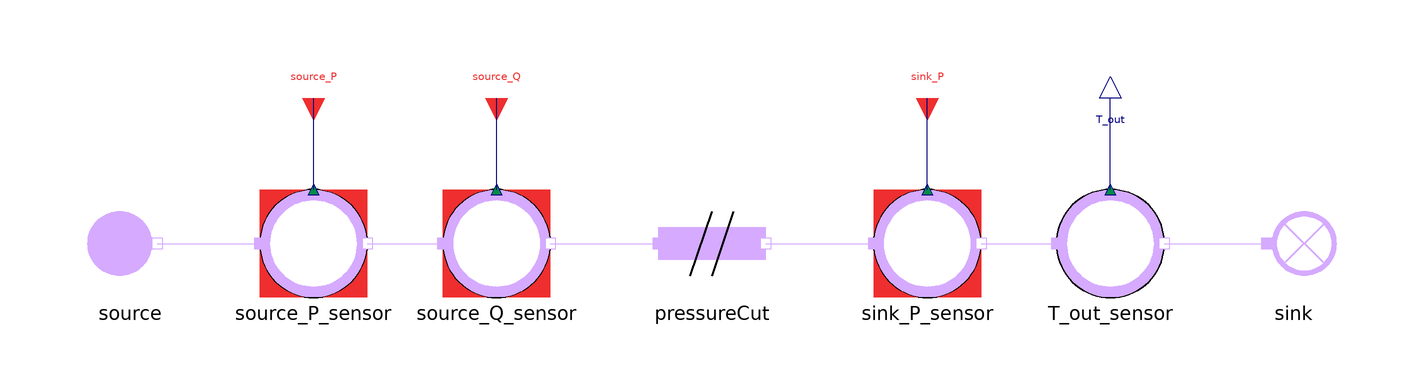

The Modelica model whose source follows is shown above as a component diagram (icons at their Placement, wires along their Line points).

model PressureCut
  extends MetroscopeModelingLibrary.Utilities.Icons.Tests.SteelworksGasesTestIcon;
  import Interfaces = MetroscopeModelingLibrary.Utilities.Interfaces;
  import Medium = MetroscopeModelingLibrary.Utilities.Media.SteelworksGasesMedium;
  import MetroscopeModelingLibrary.Utilities.Units;

  MetroscopeModelingLibrary.SteelworksGases.BoundaryConditions.Source source
    annotation (Placement(transformation(extent={{-10,-10},{10,10}}, origin={-108,0})));
  MetroscopeModelingLibrary.SensorsControl.SteelworksGases.PressureSensor source_P_sensor(
    sensor_function="BC",
    P_start=10,
    P_0=1e+06,
    signal_unit="barA",
    display_unit="barA")
    annotation (Placement(transformation(extent={{-10,-10},{10,10}}, origin={-74,0})));
  MetroscopeModelingLibrary.SensorsControl.SteelworksGases.FlowSensor source_Q_sensor(
    sensor_function="BC",
    Q_start=100,
    Q_0=100,
    signal_unit="kg/s",
    display_unit="kg/s")
    annotation (Placement(transformation(extent={{-10,-10},{10,10}}, origin={-40,0})));
  MetroscopeModelingLibrary.SteelworksGases.Pipes.PressureCut pressureCut
    annotation (Placement(transformation(extent={{-10,-10},{10,10}}, origin={0,0})));
  MetroscopeModelingLibrary.SensorsControl.SteelworksGases.PressureSensor sink_P_sensor(
    sensor_function="BC",
    P_start=1,
    P_0=100000,
    signal_unit="barA",
    display_unit="barA")
    annotation (Placement(transformation(extent={{-10,-10},{10,10}}, origin={40,0})));
  MetroscopeModelingLibrary.SensorsControl.SteelworksGases.TemperatureSensor T_out_sensor(
    sensor_function="Unidentified",
    T_start=225.2,
    T_0=498.35,
    signal_unit="degC",
    display_unit="degC")
    annotation (Placement(transformation(extent={{-10,-10},{10,10}}, origin={74,0})));
  MetroscopeModelingLibrary.SteelworksGases.BoundaryConditions.Sink sink
    annotation (Placement(transformation(extent={{-10,-10},{10,10}}, origin={108,0})));

  input Units.SpecificEnthalpy source_h(start=0.5e6) "J/kg";

  Interfaces.BoundaryCondition source_P(start=source_P_sensor.P_start)
    annotation (Placement(transformation(extent={{-4,-4},{4,4}}, rotation=270, origin={-74,27})));

  Interfaces.BoundaryCondition source_Q(start=source_Q_sensor.Q_start)
    annotation (Placement(transformation(extent={{-4,-4},{4,4}}, rotation=270, origin={-40,27})));

  Interfaces.BoundaryCondition sink_P(start=sink_P_sensor.P_start)
    annotation (Placement(transformation(extent={{-4,-4},{4,4}}, rotation=270, origin={40,27})));

  Interfaces.Observable T_out
    annotation (Placement(transformation(extent={{-4,-4},{4,4}}, rotation=90, origin={74,27})));
equation
  source.h_out = source_h;
  source.Xi_out = Medium.reference_X;

  connect(source.C_out, source_P_sensor.C_in)
    annotation (Line(points={{-103,0},{-84,0}}, color={213,170,255}));
  connect(source_P_sensor.C_out, source_Q_sensor.C_in)
    annotation (Line(points={{-64,0},{-50,0}}, color={213,170,255}));
  connect(source_Q_sensor.C_out, pressureCut.C_in)
    annotation (Line(points={{-30,0},{-10,0}}, color={213,170,255}));
  connect(pressureCut.C_out, sink_P_sensor.C_in)
    annotation (Line(points={{10,0},{30,0}}, color={213,170,255}));
  connect(sink_P_sensor.C_out, T_out_sensor.C_in)
    annotation (Line(points={{50,0},{64,0}}, color={213,170,255}));
  connect(T_out_sensor.C_out, sink.C_in)
    annotation (Line(points={{84,0},{103,0}}, color={213,170,255}));

  connect(source_P_sensor.P_sensor, source_P)
    annotation (Line(points={{-74,10},{-74,27}}, color={0,0,127}));
  connect(source_Q_sensor.Q_sensor, source_Q)
    annotation (Line(points={{-40,10},{-40,27}}, color={0,0,127}));
  connect(sink_P_sensor.P_sensor, sink_P)
    annotation (Line(points={{40,10},{40,27}}, color={0,0,127}));
  connect(T_out_sensor.T_sensor, T_out)
    annotation (Line(points={{74,10},{74,27}}, color={0,0,127}));

  annotation (Diagram(coordinateSystem(preserveAspectRatio=false, extent={{-130,-48},{130,58}})));
end PressureCut;